Run: headless pygame with SDL's dummy video driver; simulated clock (each Clock.tick advances the game by its frame time, no real sleeping); random seed 0; keys injected as events and as key.get_pressed() state; no mouse input.
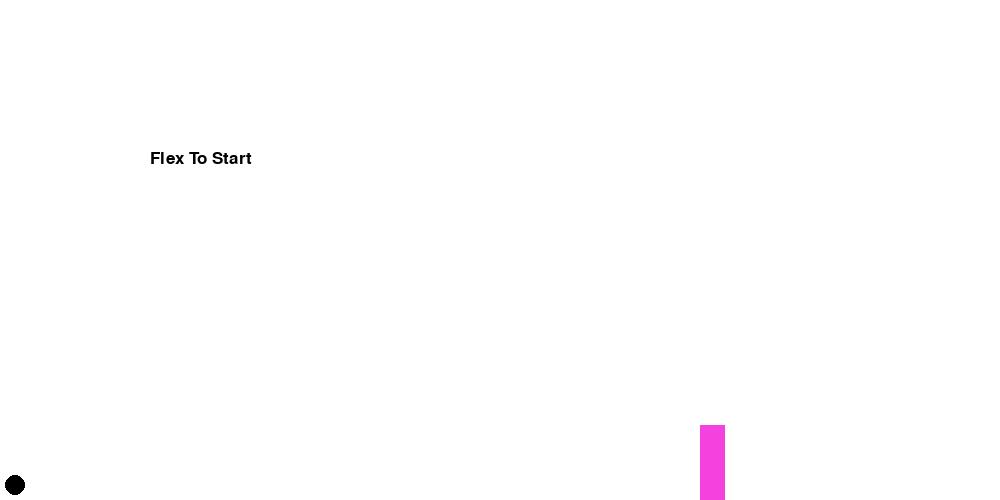
Frame 1 of 4 · flips 1–60 · no input
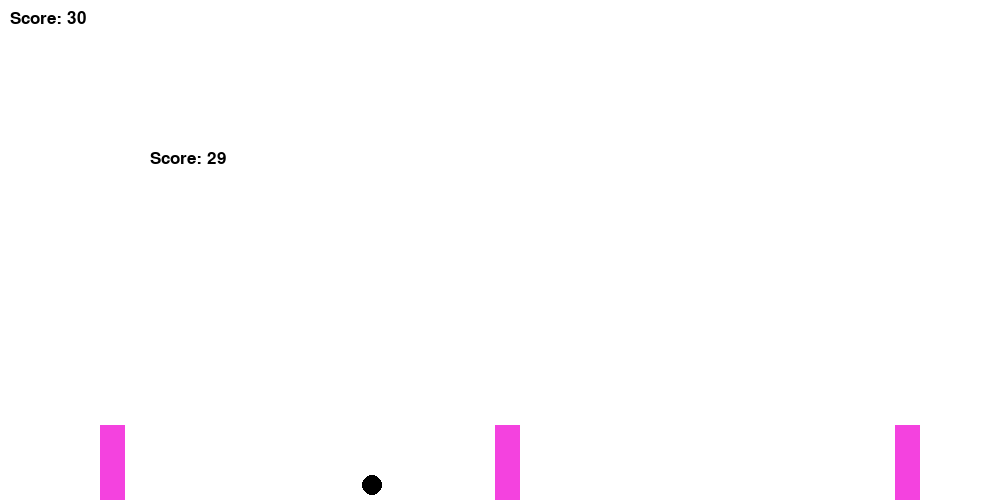
Frame 2 of 4 · flips 61–180 · tapped SPACE, RETURN · held RIGHT (→), D
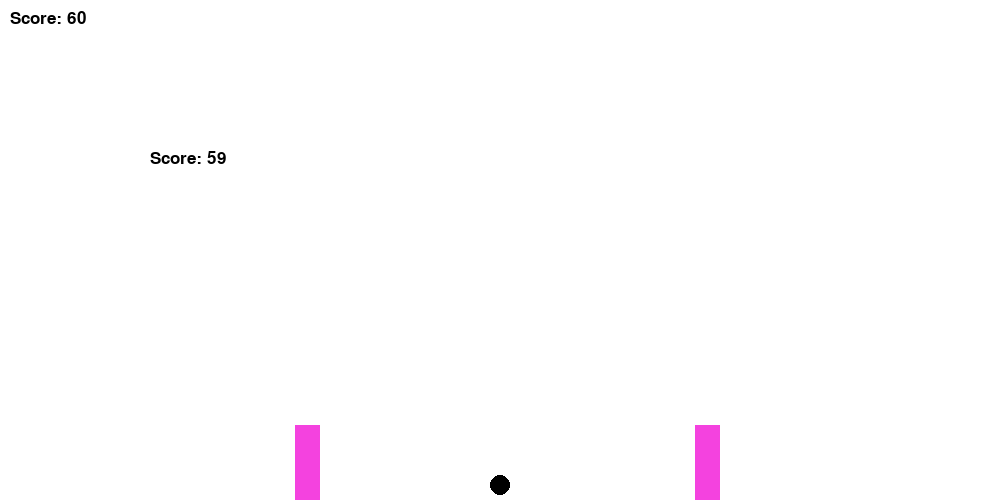
Frame 3 of 4 · flips 181–300 · held DOWN (↓), S
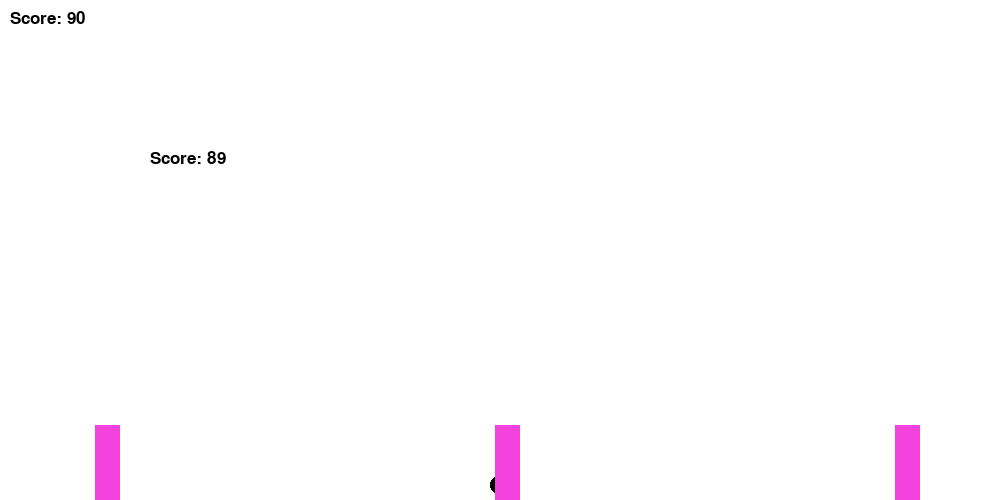
Frame 4 of 4 · flips 301–420 · held LEFT (←), A, UP (↑), W

The pygame program that drew these frames:

import pygame, random, math

pygame.init()

black = (0,0,0)
pink = (244,66,223)
white = (255,255,255)
size = [1000,500]
screen = pygame.display.set_mode(size)
pygame.display.set_caption("Flexi")
done = False
pressed = False
clock = pygame.time.Clock()

def ball(x,y): #draw ball
    pygame.draw.circle(screen,black,[x,y],10)

def moveBar(x1,y1,x,y): #draw bar
    pygame.draw.rect(screen, pink, (x1,y1, x,y))

def updateBars(): #update bar position
    if bar:
        for i in range(len(bar)):
            moveBar(bar[i][0]-5,bar[i][1],25,75)
            bar[i][0]-=5
            if bar[i][1]<-30:
                bar[i] = []

def createBar():
    bar.append([1000,425])
#def barLine:


bar = [[1000,425]]
up = False
count = 0
x=15
y=500-15
velocity=0
accel = 1
totalPos = 0
movement = 0
xmov = 0
start = False
font = pygame.font.SysFont(None, 25)
counter = 0
while not done:
    #Input


    for event in pygame.event.get():
        if event.type == pygame.QUIT:
             done = True
        if event.type == pygame.KEYDOWN:
            if not start:
                xmov = 3
                start = True
            if event.key == pygame.K_UP:
                if not pressed:
                    up = True
                    pressed = True
        if event.type == pygame.KEYUP:
            if event.key == pygame.K_UP:
                pressed = False
    if not start:
        text = font.render("Flex To Start", True, black)
    #Blank Screen
    screen.fill(white)
    screen.blit(text, [150, 150])
    #Update Ball
    if up:
        if count < 5:
            velocity = -15
            count+=1
        else:
            count = 0
            up = False
    if(y>500-15):
        y=500-15
    if(x>500):
        x=500
    ball(x,y)
    counter+=1
    if counter>=80:
        counter = 0
        createBar()
    updateBars()
    y+=velocity+accel
    if accel == -40:
        velocity = 5
        accel = 1
    else:
        velocity += accel
    x+=xmov
    totalPos+=xmov
    #Display Score
    if start:
        text = font.render("Score: " + str(int(totalPos/12)), True, black)
        screen.blit(text, [10, 10])

    #Flip Display
    pygame.display.flip()

    #Display Tick
    clock.tick(60)
pygame.quit()
